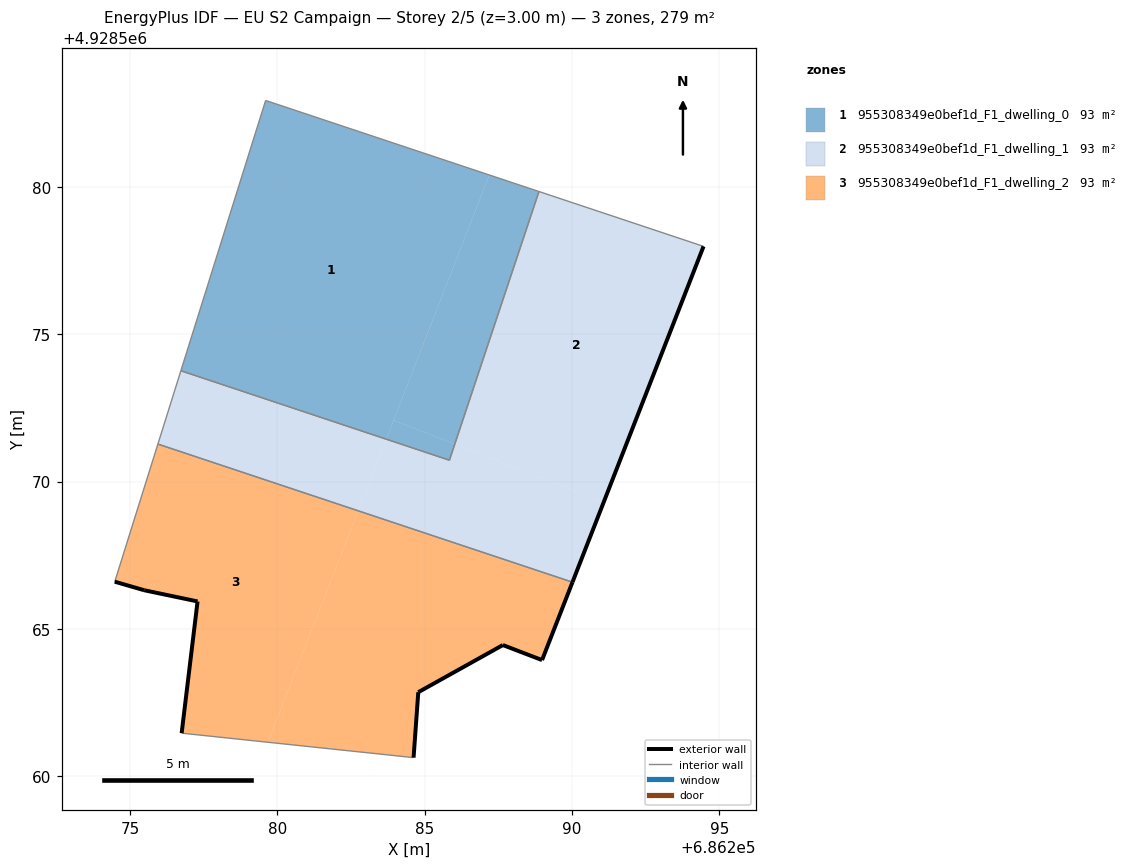
=== STOREY PLAN SPEC (per zone: floor XY polygon, exterior-wall plan segments, windows/doors) ===
zone 1: 955308349e0bef1d_F1_dwelling_0  (93.1 m²)
  floor: (686286.03, 4928571.27) (686288.88, 4928579.84) (686287.20, 4928580.41) (686283.95, 4928572.08)
  floor: (686285.84, 4928570.73) (686286.03, 4928571.27) (686283.95, 4928572.08) (686283.70, 4928571.44)
  floor: (686283.70, 4928571.44) (686287.20, 4928580.41) (686288.88, 4928579.84) (686279.61, 4928582.93) (686276.73, 4928573.76)
  interior walls: 4
zone 2: 955308349e0bef1d_F1_dwelling_1  (93.1 m²)
  floor: (686291.08, 4928569.30) (686294.47, 4928577.98) (686288.88, 4928579.84) (686286.03, 4928571.27)
  floor: (686290.02, 4928566.59) (686291.08, 4928569.30) (686286.03, 4928571.27) (686285.84, 4928570.73) (686283.70, 4928571.44) (686282.75, 4928569.01)
  floor: (686282.75, 4928569.01) (686283.70, 4928571.44) (686276.73, 4928573.76) (686275.95, 4928571.27)
  exterior wall: (686294.47, 4928577.98) – (686290.02, 4928566.59)  [12.2 m]
  interior walls: 5
zone 3: 955308349e0bef1d_F1_dwelling_2  (93.1 m²)
  floor: (686279.68, 4928561.16) (686282.75, 4928569.01) (686275.95, 4928571.27) (686274.49, 4928566.60) (686275.49, 4928566.31) (686277.30, 4928565.93) (686276.76, 4928561.46)
  floor: (686288.99, 4928563.94) (686290.02, 4928566.59) (686282.75, 4928569.01) (686279.68, 4928561.16) (686284.63, 4928560.63) (686284.79, 4928562.85) (686287.66, 4928564.45)
  exterior wall: (686290.02, 4928566.59) – (686288.99, 4928563.94)  [2.8 m]
  exterior wall: (686288.99, 4928563.94) – (686287.66, 4928564.45)  [1.4 m]
  exterior wall: (686287.66, 4928564.45) – (686284.79, 4928562.85)  [3.3 m]
  exterior wall: (686284.79, 4928562.85) – (686284.63, 4928560.63)  [2.2 m]
  exterior wall: (686276.76, 4928561.46) – (686277.30, 4928565.93)  [4.5 m]
  exterior wall: (686277.30, 4928565.93) – (686275.49, 4928566.31)  [1.8 m]
  exterior wall: (686275.49, 4928566.31) – (686274.49, 4928566.60)  [1.0 m]
  interior walls: 3

=== DERIVED (storey summary) ===
Building: EU S2 Campaign
Storey: 2 of 5  (floor level z = 3.00 m)
Storey gross floor area: 279.4 m²
Zones on this storey: 3
  - 955308349e0bef1d_F1_dwelling_0: floor 93.1 m²
  - 955308349e0bef1d_F1_dwelling_1: floor 93.1 m²; exterior wall 12.2 m (36.7 m²); WWR 0.0%
  - 955308349e0bef1d_F1_dwelling_2: floor 93.1 m²; exterior wall 17.2 m (51.5 m²); WWR 0.0%
Zone adjacency (shared interzone walls):
  - 955308349e0bef1d_F1_dwelling_0 ↔ 955308349e0bef1d_F1_dwelling_1
  - 955308349e0bef1d_F1_dwelling_1 ↔ 955308349e0bef1d_F1_dwelling_2